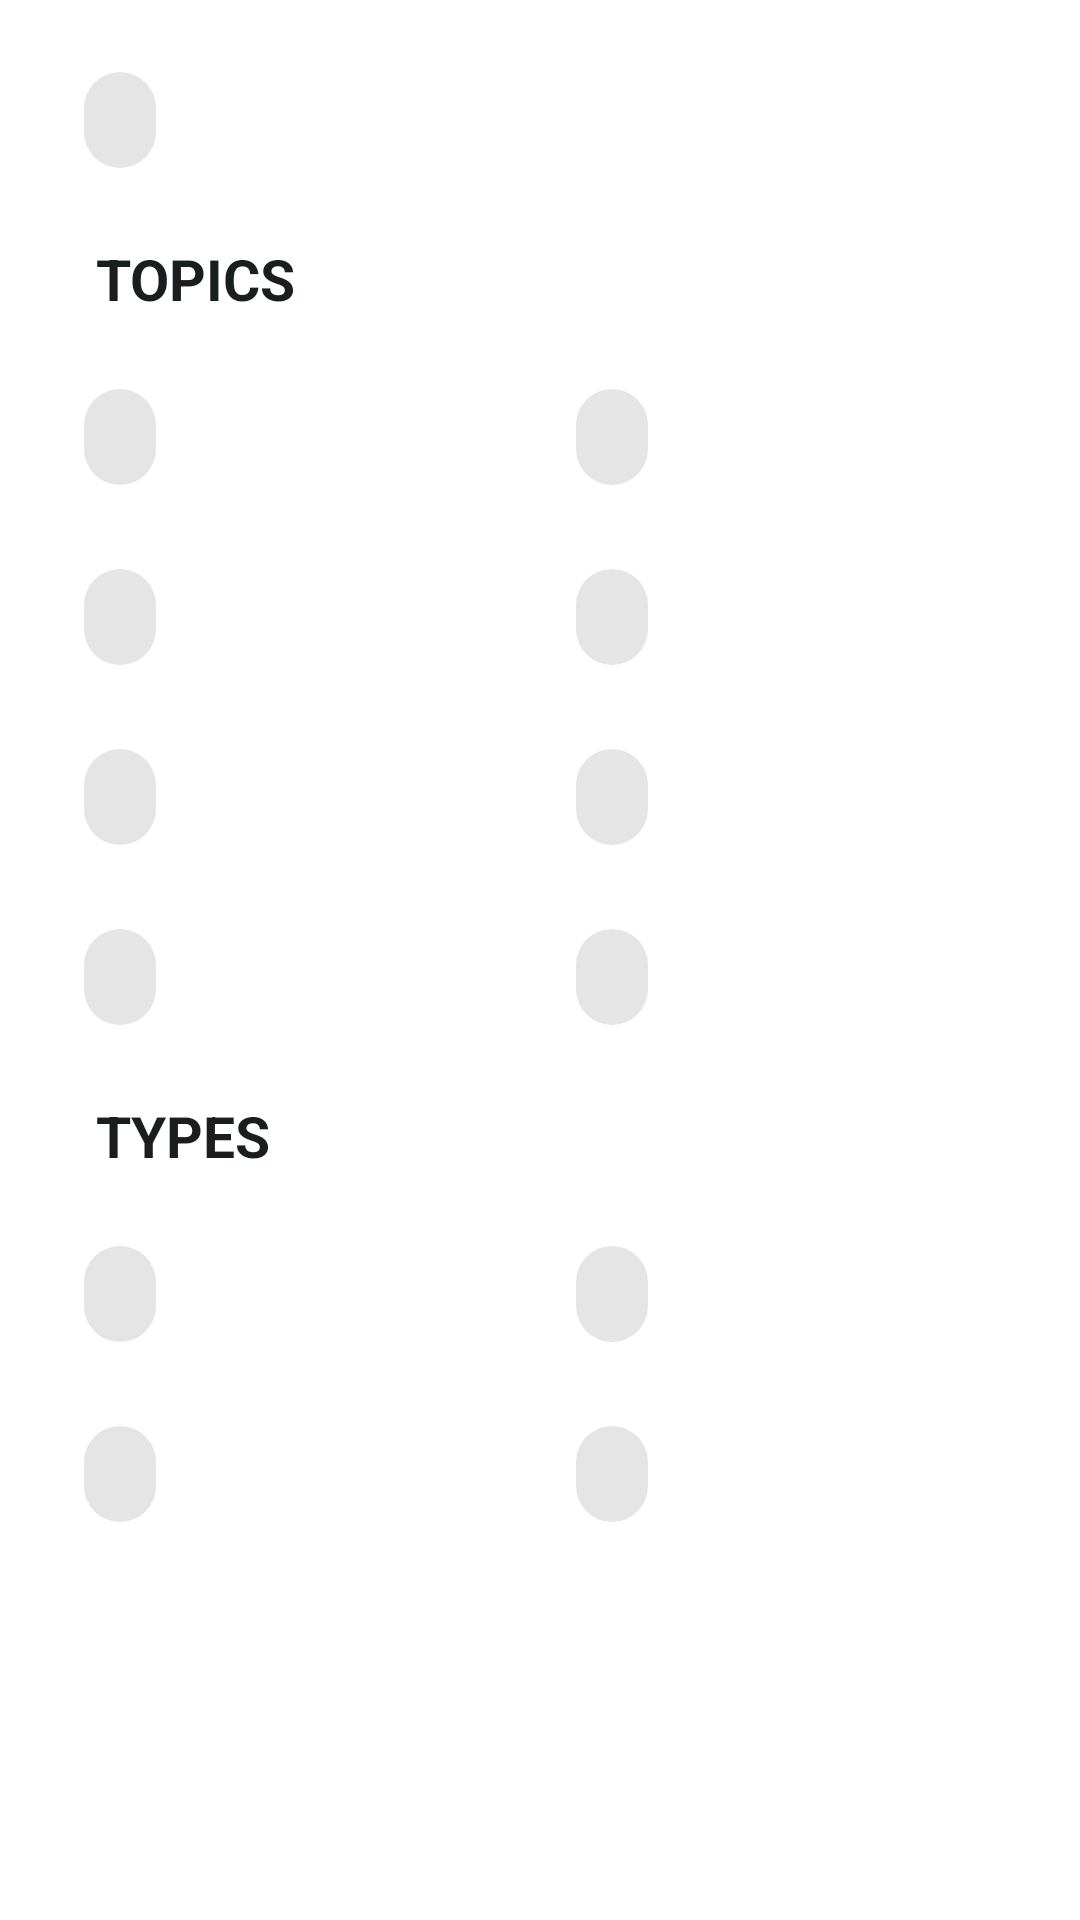

The Android layout XML behind this screen, and the referenced resources:
<!-- AndroidManifest.xml: application theme AppTheme.NoActionBar -->
<!-- res/layout/fragment_filters.xml -->
<?xml version="1.0" encoding="utf-8"?>
<RelativeLayout xmlns:android="http://schemas.android.com/apk/res/android"
    android:layout_width="match_parent"
    android:layout_height="match_parent"
    android:background="@color/colorWhite"
    xmlns:app="http://schemas.android.com/apk/res-auto">

    <LinearLayout
        android:layout_width="match_parent"
        android:layout_marginTop="16dp"
        android:layout_marginStart="16dp"
        android:layout_marginEnd="16dp"
        android:orientation="vertical"
        android:layout_height="wrap_content">

       <android.support.design.chip.Chip
           android:layout_width="wrap_content"
           app:chipText="Your starred and reserved events"
           android:layout_height="wrap_content" />
        <TextView
            android:layout_width="match_parent"
            android:layout_margin="@dimen/fab_margin"
            android:text="Topics"
            android:textAllCaps="true"
            android:textColor="@color/colorBlack"
            android:textStyle="bold"
            android:textSize="19sp"
            android:layout_height="wrap_content" />
        <LinearLayout
            android:layout_width="match_parent"
            android:orientation="horizontal"
            android:weightSum="4"
            android:layout_height="wrap_content">
            <LinearLayout
                android:layout_width="0dp"
                android:orientation="vertical"
                android:layout_weight="2"
                android:layout_height="wrap_content">

                <android.support.design.chip.Chip
                    android:layout_width="wrap_content"
                    android:layout_marginBottom="6dp"
                    app:chipText="Firebase"
                    android:layout_height="wrap_content" />
                <android.support.design.chip.Chip
                    android:layout_width="wrap_content"
                    android:layout_marginTop="6dp"
                    android:layout_marginBottom="6dp"
                    app:chipText="Android Things"
                    android:layout_height="wrap_content" />
                <android.support.design.chip.Chip
                    android:layout_width="wrap_content"
                    android:layout_marginTop="6dp"
                    android:layout_marginBottom="6dp"
                    app:chipText="Payments"
                    android:layout_height="wrap_content" />
                <android.support.design.chip.Chip
                    android:layout_width="wrap_content"
                    android:layout_marginTop="6dp"
                    app:chipText="@string/location"
                    android:layout_height="wrap_content" />

            </LinearLayout>
            <LinearLayout
                android:layout_width="0dp"
                android:layout_weight="2"
                android:orientation="vertical"
                android:layout_height="wrap_content">

                <android.support.design.chip.Chip
                    android:layout_width="wrap_content"
                    android:layout_marginBottom="6dp"
                    app:chipText="@string/play_text"
                    android:layout_height="wrap_content" />
                <android.support.design.chip.Chip
                    android:layout_width="wrap_content"
                    android:layout_marginTop="6dp"
                    android:layout_marginBottom="6dp"
                    app:chipText="Keynote"
                    android:layout_height="wrap_content" />
                <android.support.design.chip.Chip
                    android:layout_width="wrap_content"
                    android:layout_marginTop="6dp"
                    android:layout_marginBottom="6dp"
                    app:chipText="Ads"
                    android:layout_height="wrap_content" />
                <android.support.design.chip.Chip
                    android:layout_width="wrap_content"
                    android:layout_marginTop="6dp"
                    app:chipText="Flutter"
                    android:layout_height="wrap_content" />

            </LinearLayout>

        </LinearLayout>
        <TextView
            android:layout_width="match_parent"
            android:layout_margin="@dimen/fab_margin"
            android:text="Types"
            android:textAllCaps="true"
            android:textColor="@color/colorBlack"
            android:textStyle="bold"
            android:textSize="19sp"
            android:layout_height="wrap_content" />
        <LinearLayout
            android:layout_width="match_parent"
            android:orientation="horizontal"
            android:weightSum="4"
            android:layout_height="wrap_content">
            <LinearLayout
                android:layout_width="wrap_content"
                android:layout_weight="2"
                android:orientation="vertical"
                android:layout_height="wrap_content">

                <android.support.design.chip.Chip
                    android:layout_width="wrap_content"
                    android:layout_marginBottom="6dp"
                    app:chipText="Codelabs"
                    android:layout_height="wrap_content" />
                <android.support.design.chip.Chip
                    android:layout_width="wrap_content"
                    android:layout_marginTop="6dp"
                    app:chipText="After Hours"
                    android:layout_height="wrap_content" />

            </LinearLayout>
            <LinearLayout
                android:layout_width="wrap_content"
                android:layout_weight="2"
                android:orientation="vertical"
                android:layout_height="wrap_content">

                <android.support.design.chip.Chip
                    android:layout_width="wrap_content"
                    android:layout_marginBottom="6dp"
                    app:chipText="Session"
                    android:layout_height="wrap_content" />
                <android.support.design.chip.Chip
                    android:layout_width="wrap_content"
                    android:layout_marginTop="6dp"
                    app:chipText="Meetups"
                    android:layout_height="wrap_content" />

            </LinearLayout>

        </LinearLayout>


    </LinearLayout>

</RelativeLayout>
<!-- resources referenced by this layout -->
<resources>
  <color name="colorBlack">#1B1E1E</color>
  <color name="colorWhite">#FFFFFF</color>
  <dimen name="fab_margin">16dp</dimen>
  <string name="location">Location &amp; Maps</string>
  <string name="play_text">Android &amp; Play</string>
  <style name="AppTheme.NoActionBar">
          <item name="windowActionBar">false</item>
          <item name="windowNoTitle">true</item>
      </style>
</resources>
